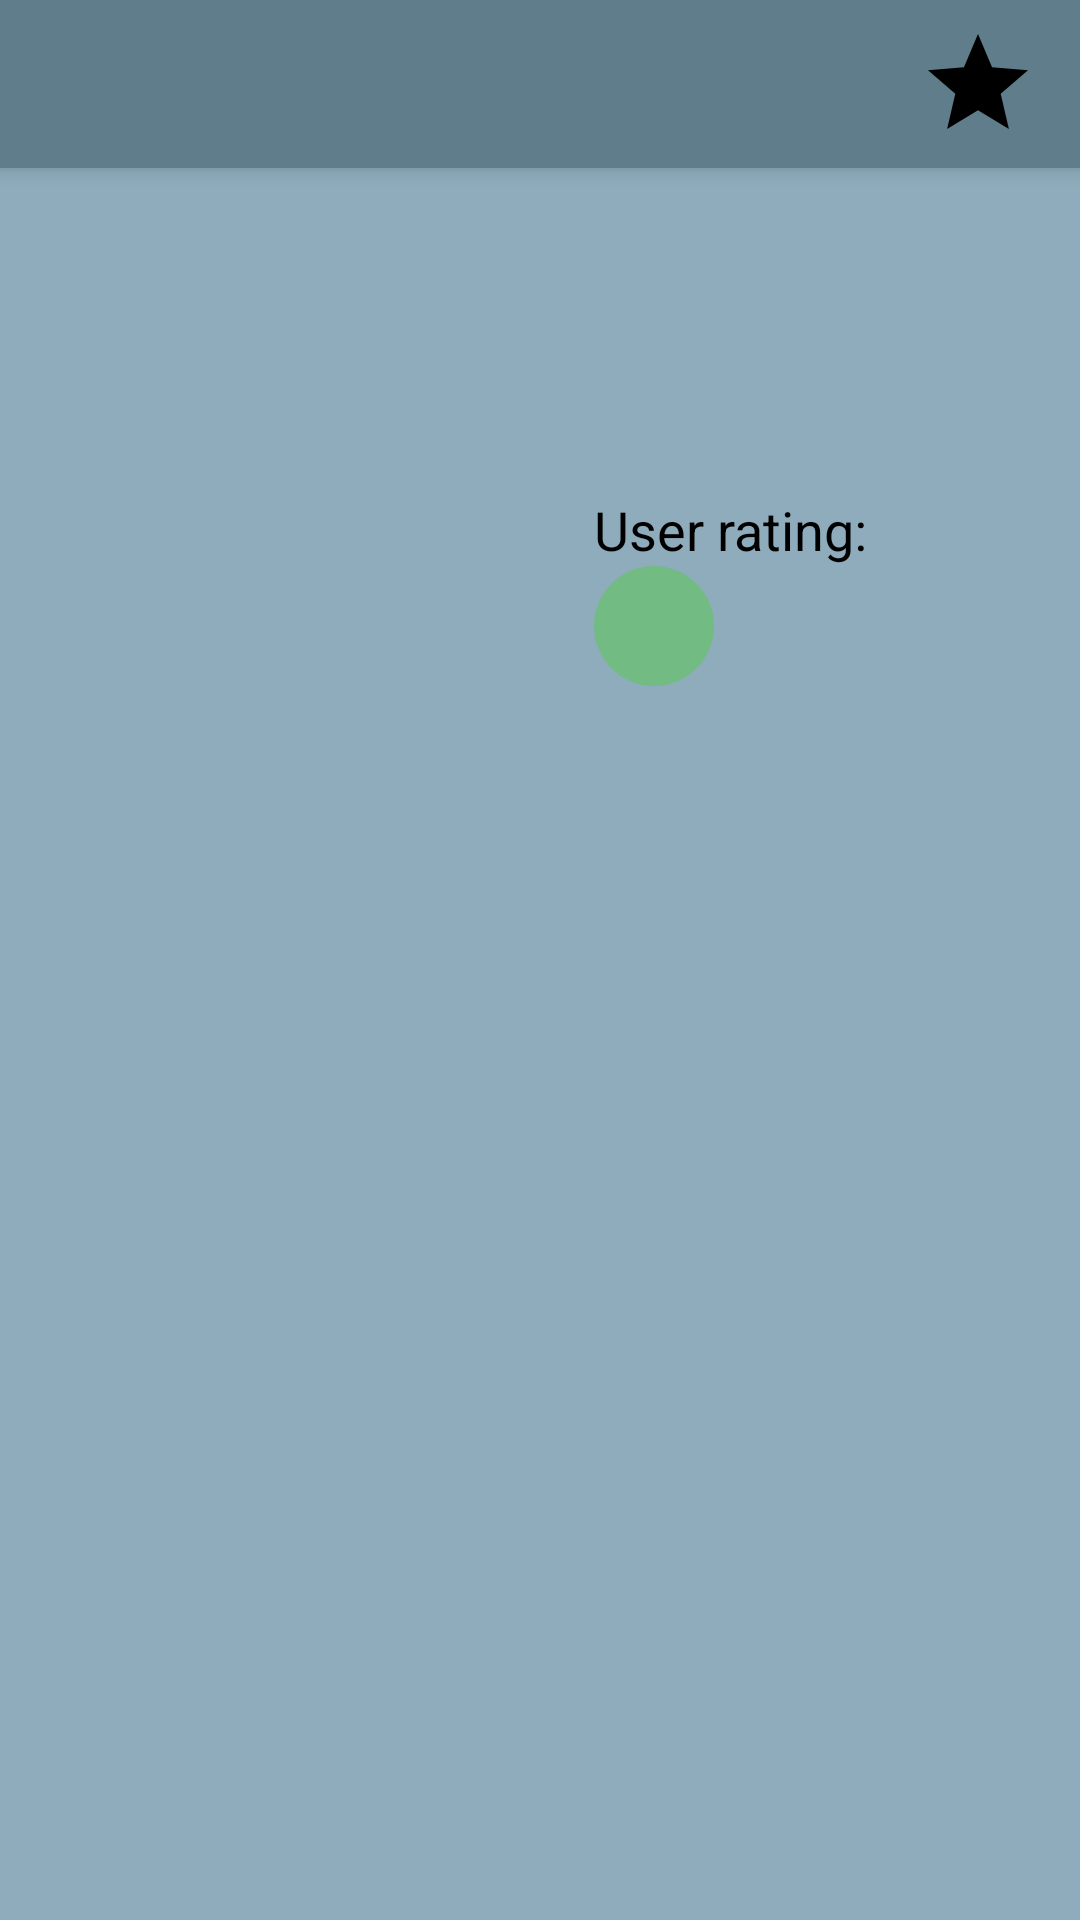

This screen was rendered from an Android layout file. Write that file and the resources it references.
<!-- AndroidManifest.xml: application theme AppTheme -->
<!-- res/layout/activity_detail.xml -->
<?xml version="1.0" encoding="utf-8"?>
<layout xmlns:android="http://schemas.android.com/apk/res/android"
    xmlns:app="http://schemas.android.com/apk/res-auto"
    xmlns:tools="http://schemas.android.com/tools">

    <android.support.v4.widget.NestedScrollView
        android:id="@+id/nested_scroll_view"
        android:layout_width="match_parent"
        android:layout_height="match_parent"
        android:background="@color/colorPrimaryLight">

        <android.support.constraint.ConstraintLayout
            android:id="@+id/detail_layout_id"
            android:layout_width="match_parent"
            android:layout_height="wrap_content"
            tools:context="com.example.roman.popularmoviesapp.ui.detail.DetailActivity">

            <Toolbar
                android:id="@+id/toolbar_detail"
                android:layout_width="match_parent"
                android:layout_height="?attr/actionBarSize"
                android:background="?attr/colorPrimary"
                android:elevation="@dimen/toolbar_elevations"
                app:autoSizeTextType="uniform">

                <ImageView
                    android:id="@+id/star_button_image_view"
                    android:layout_width="wrap_content"
                    android:layout_height="match_parent"
                    android:layout_gravity="end"
                    android:layout_marginEnd="@dimen/padding_medium"
                    android:src="@drawable/ic_star_black_24dp" />

            </Toolbar>

            <TextView
                android:id="@+id/title_tv"
                android:layout_width="match_parent"
                android:layout_height="?attr/actionBarSize"
                android:gravity="center"
                android:paddingEnd="@dimen/padding_medium"
                android:paddingStart="@dimen/padding_medium"
                android:textAppearance="@style/Base.TextAppearance.AppCompat.Large"
                app:layout_constraintStart_toEndOf="@id/detail_poster"
                app:layout_constraintTop_toBottomOf="@id/toolbar_detail"
                android:textStyle="bold"
                tools:text="Interstellar blablabla" />



            <ImageView
                android:id="@+id/detail_poster"
                android:transitionName="@string/poster"
                android:layout_width="0dp"
                android:layout_height="0dp"
                android:layout_marginEnd="@dimen/padding_medium"
                android:layout_marginStart="@dimen/padding_medium"
                android:layout_marginTop="@dimen/padding_medium"
                android:scaleType="centerCrop"
                app:layout_constraintDimensionRatio="4:6"
                app:layout_constraintStart_toStartOf="parent"
                app:layout_constraintTop_toBottomOf="@+id/title_tv"
                app:layout_constraintEnd_toEndOf="@+id/vertical_guideline"
                tools:src="@drawable/test_poster" />

            <android.support.constraint.Guideline
                android:id="@+id/vertical_guideline"
                android:layout_width="wrap_content"
                android:layout_height="wrap_content"
                android:orientation="vertical"
                app:layout_constraintGuide_percent="0.55"/>


            <TextView
                android:id="@+id/release_date_tv"
                style="@style/DetailScreenItem"
                android:paddingEnd="@dimen/padding_medium"
                android:paddingStart="@dimen/padding_medium"
                android:textAppearance="@style/Base.TextAppearance.AppCompat.Medium"
                app:layout_constraintStart_toEndOf="@id/detail_poster"
                app:layout_constraintTop_toTopOf="@+id/detail_poster"
                tools:text="11 Feb 2018" />

            <TextView
                android:id="@+id/vote_average_title_tv"
                style="@style/DetailScreenItem"
                android:paddingStart="@dimen/padding_medium"
                android:paddingTop="@dimen/padding_medium"
                android:text="@string/vote_average_title"
                android:textAppearance="@style/Base.TextAppearance.AppCompat.Medium"

                app:layout_constraintStart_toEndOf="@id/detail_poster"
                app:layout_constraintTop_toBottomOf="@+id/release_date_tv" />

            <TextView
                android:id="@+id/vote_average_tv"
                style="@style/DetailScreenItem"
                android:layout_marginStart="@dimen/padding_medium"
                android:background="@drawable/rating_circle"
                android:gravity="center"
                android:textAppearance="@style/Base.TextAppearance.AppCompat.Medium"
                app:layout_constraintStart_toStartOf="@id/vote_average_title_tv"
                app:layout_constraintTop_toBottomOf="@+id/vote_average_title_tv"
                tools:text="6.8" />


            <TextView
                android:id="@+id/overview_tv"
                style="@style/DetailScreenItem"
                android:padding="@dimen/padding_large"
                app:layout_constraintTop_toBottomOf="@+id/detail_poster"
                tools:text="Despite his family’s baffling generations-old ban on music, Miguel dreams of becoming an accomplished musician like his idol, Ernesto de la Cruz. Desperate to prove his talent, Miguel finds himself in the stunning and colorful Land of the Dead following a mysterious chain of events. Along the way, he meets charming trickster Hector, and together, they set off on an extraordinary journey to unlock the real story behind Miguel's family history." />

            <android.support.v7.widget.RecyclerView
                android:id="@+id/recyclerview_trailers"
                android:layout_width="match_parent"
                android:layout_height="match_parent"
                android:background="@color/colorPrimaryDark"
                android:clipToPadding="false"
                app:layout_constraintTop_toBottomOf="@+id/overview_tv" />

            <TextView
                android:id="@+id/reviews_title_tv"
                style="@style/DetailScreenItem"
                android:layout_gravity="center"
                android:paddingTop="@dimen/padding_medium"
                android:text="@string/reviews_title"
                android:textAppearance="@style/Base.TextAppearance.AppCompat.Medium"
                android:textStyle="bold"
                android:visibility="gone"
                app:layout_constraintEnd_toEndOf="parent"
                app:layout_constraintStart_toStartOf="parent"
                app:layout_constraintTop_toBottomOf="@+id/recyclerview_trailers" />

            <android.support.v7.widget.RecyclerView
                android:id="@+id/recyclerview_reviews"
                android:layout_width="match_parent"
                android:layout_height="match_parent"
                android:clipToPadding="false"
                app:layout_constraintTop_toBottomOf="@+id/reviews_title_tv" />


        </android.support.constraint.ConstraintLayout>

    </android.support.v4.widget.NestedScrollView>
</layout>
<!-- resources referenced by this layout -->
<resources>
  <color name="colorPrimaryDark">#34515e</color>
  <color name="colorPrimaryLight">#8eacbb</color>
  <dimen name="padding_large">20dp</dimen>
  <dimen name="padding_medium">14dp</dimen>
  <dimen name="toolbar_elevations">4dp</dimen>
  <!-- drawable ic_star_black_24dp (drawable) -->
  <vector xmlns:android="http://schemas.android.com/apk/res/android"
      android:width="40dp"
      android:height="40dp"
      android:viewportHeight="24.0"
      android:viewportWidth="24.0">
      <path
          android:fillColor="#FF000000"
          android:pathData="M12,17.27L18.18,21l-1.64,-7.03L22,9.24l-7.19,-0.61L12,2 9.19,8.63 2,9.24l5.46,4.73L5.82,21z" />
  </vector>
  <!-- drawable rating_circle (drawable) -->
  <?xml version="1.0" encoding="utf-8"?>
  <shape xmlns:android="http://schemas.android.com/apk/res/android"
      android:shape="oval">
      <solid android:color="@color/magnitude9plus" />
      <size
          android:width="40dp"
          android:height="40dp" />
      <corners android:radius="18dp" />
  </shape>
  <string name="poster">poster</string>
  <string name="reviews_title">Reviews</string>
  <string name="vote_average_title">User rating:</string>
  <style name="DetailScreenItem">
          <item name="android:layout_width">wrap_content</item>
          <item name="android:layout_height">wrap_content</item>
          <item name="android:textColor">@android:color/black</item>
  
  
      </style>
  <style name="AppTheme" parent="Theme.AppCompat.Light.NoActionBar">
          
          <item name="android:windowContentTransitions">true</item>
          <item name="colorPrimary">@color/colorPrimary</item>
          <item name="colorPrimaryDark">@color/colorPrimaryDark</item>
          <item name="colorAccent">@color/colorAccent</item>
      </style>
  <color name="magnitude9plus">#593cdb1c</color>
  <color name="colorPrimary">#607d8b</color>
  <color name="colorAccent">#e57373</color>
</resources>
